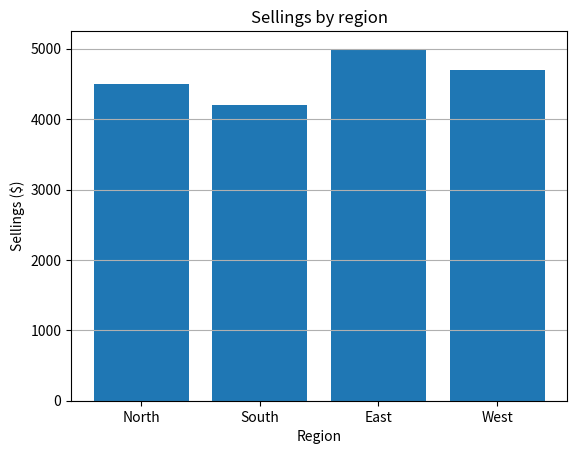

This figure's Python source:
"""
Bar graphs are excellent for COMPARING QUANTITIES between different categories. 
They are useful for viewing categorical data and can be horizontal or vertical. 
For example, it can be used to compare quarterly sales by region or to show gender distribution in a population.

"""

import matplotlib.pyplot as plt

regions = ["North", "South", "East", "West"]
sellings = [4500, 4200, 5000, 4700]


plt.bar(regions, sellings)

plt.title("Sellings by region")
plt.xlabel("Region")
plt.ylabel("Sellings ($)")
plt.grid(axis="y")

plt.show()
